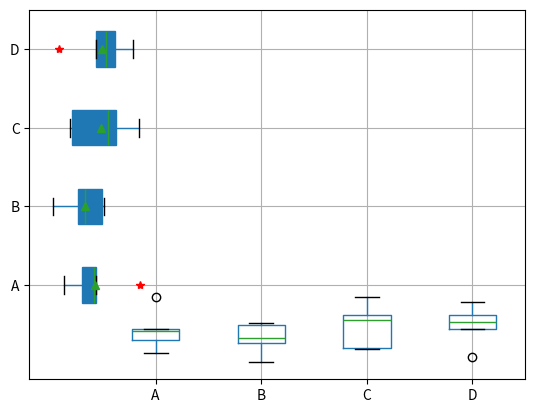
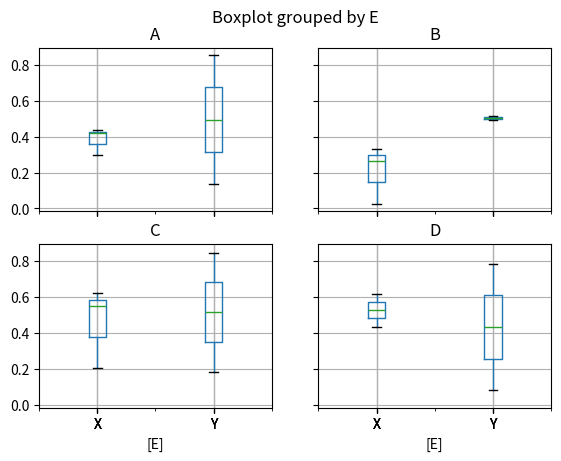

Generate these figures, in order, with matplotlib:
#!/usr/bin/python3
# coding: utf-8
# 箱线图, 又称箱形图(boxplot)或盒式图, 不同于一般的折线图、柱状图或饼图等传统图表, 只是数据大小、占比、趋势等等的呈现,
# 其包含一些统计学的均值、分位数、极值等等统计量, 因此, 该图信息量较大, 不仅能够分析不同类别数据平均水平差异(需在箱线图中加入均值点),
# 还能揭示数据间离散程度、异常值、分布差异等等
import numpy as np
import matplotlib.pyplot as plt
import pandas as pd
np.random.seed(2)  # 设置随机种子
##################################################################
## (1) 简单应用
df = pd.DataFrame(np.random.rand(5, 4), columns=['A', 'B', 'C', 'D'])  # 先生成 0-1 之间的 5*4 维度数据, 再装入 4 列 DataFrame 中
df.boxplot()  # 也可用 plot.box()
plt.show()
# A 、 D 数据较集中(大部分在上下四分位箱体内), 但都有异常值,
# C 的离散程度最大(最大值与最小值之间距离), 以均值为中心,
# B 分布都有明显右偏(即较多的值分布在均值的右侧), A 、 C 则有明显左偏.
##################################################################
## (2) 从分析的角度来说, 上面 boxplot 最初始图形已经够用
# 但是在 matplotlib 库下 boxplot 函数中包含 n 多参数, 涉及到对框的颜色及形状、线段线型、均值线、异常点的形状大小等等设置,
# 由于大多并不常用, 用了几个常用参数, 作图如下:
df.boxplot(sym='r*', vert=False, patch_artist=True, meanline=False, showmeans=True)
plt.show()
# sym='r*', 表示异常点的形状; vert=False, 表示横向还是竖向(True); patch_artist=True (上下四分位框内是否填充, True 为填充)
# meanline=False, showmeans=True, 是否有均值线及其形状; meanline=True 时, 均值线也像中位数线一样是条红色线段, 这样容易与中位数线混淆.
# 另外, 还有其他参数, 比如 notch 表示中间箱体是否缺口, whis 为设置数据的范围, showcaps 、 showbox 是否显示边框, 可以参见
# http://matplotlib.org/api/pyplot_api.html#matplotlib.pyplot.boxplot
##################################################################
## (3) 还可以做子图, 如我们在最开始的 DataFrame 数据中加入分类数据列:
df['E'] = np.random.choice(['X', 'Y'], size=5)  # 加入以 X 、 Y 随机分类的 E 列
print(df)
plt.figure()
df.boxplot(by='E')
plt.show()
# 这样我们就可以比较, 不同类别 X 、Y 在同一列下的数据分布情况及其差异.
